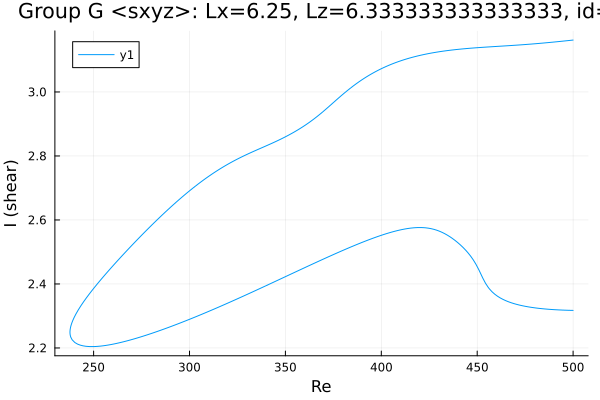

The table this chart was drawn from, first rows:
Re, shear
500.0, 3.162
499.9, 3.162
498.5, 3.161
497.1, 3.16
495.7, 3.159
494.2, 3.158
492.8, 3.158
491.4, 3.157
490, 3.156
489.1, 3.155
487.7, 3.155
486.3, 3.154
484.9, 3.153
483.5, 3.152
482.1, 3.152
480.7, 3.151
479.2, 3.15
477.8, 3.149
476.4, 3.149
475, 3.148
473.6, 3.148
472.2, 3.147
470.8, 3.146
469.3, 3.146
467.9, 3.145
466.5, 3.145
465.1, 3.144
463.7, 3.144
462.3, 3.143
460.9, 3.142
459.4, 3.142
458, 3.141
456.6, 3.141
455.9, 3.141
454.5, 3.14
453.5, 3.14
452.1, 3.139
450.7, 3.139
449.2, 3.138
447.8, 3.137
446.4, 3.137
445, 3.136
443.6, 3.135
442.2, 3.134
440.8, 3.134
439.3, 3.133
437.9, 3.132
436.5, 3.131
435.1, 3.13
433.7, 3.129
432.3, 3.127
430.9, 3.126
429.4, 3.125
428, 3.124
426.6, 3.122
425.2, 3.12
424.4, 3.12
423, 3.118
421.6, 3.116
420.4, 3.115
... 392 more rows
